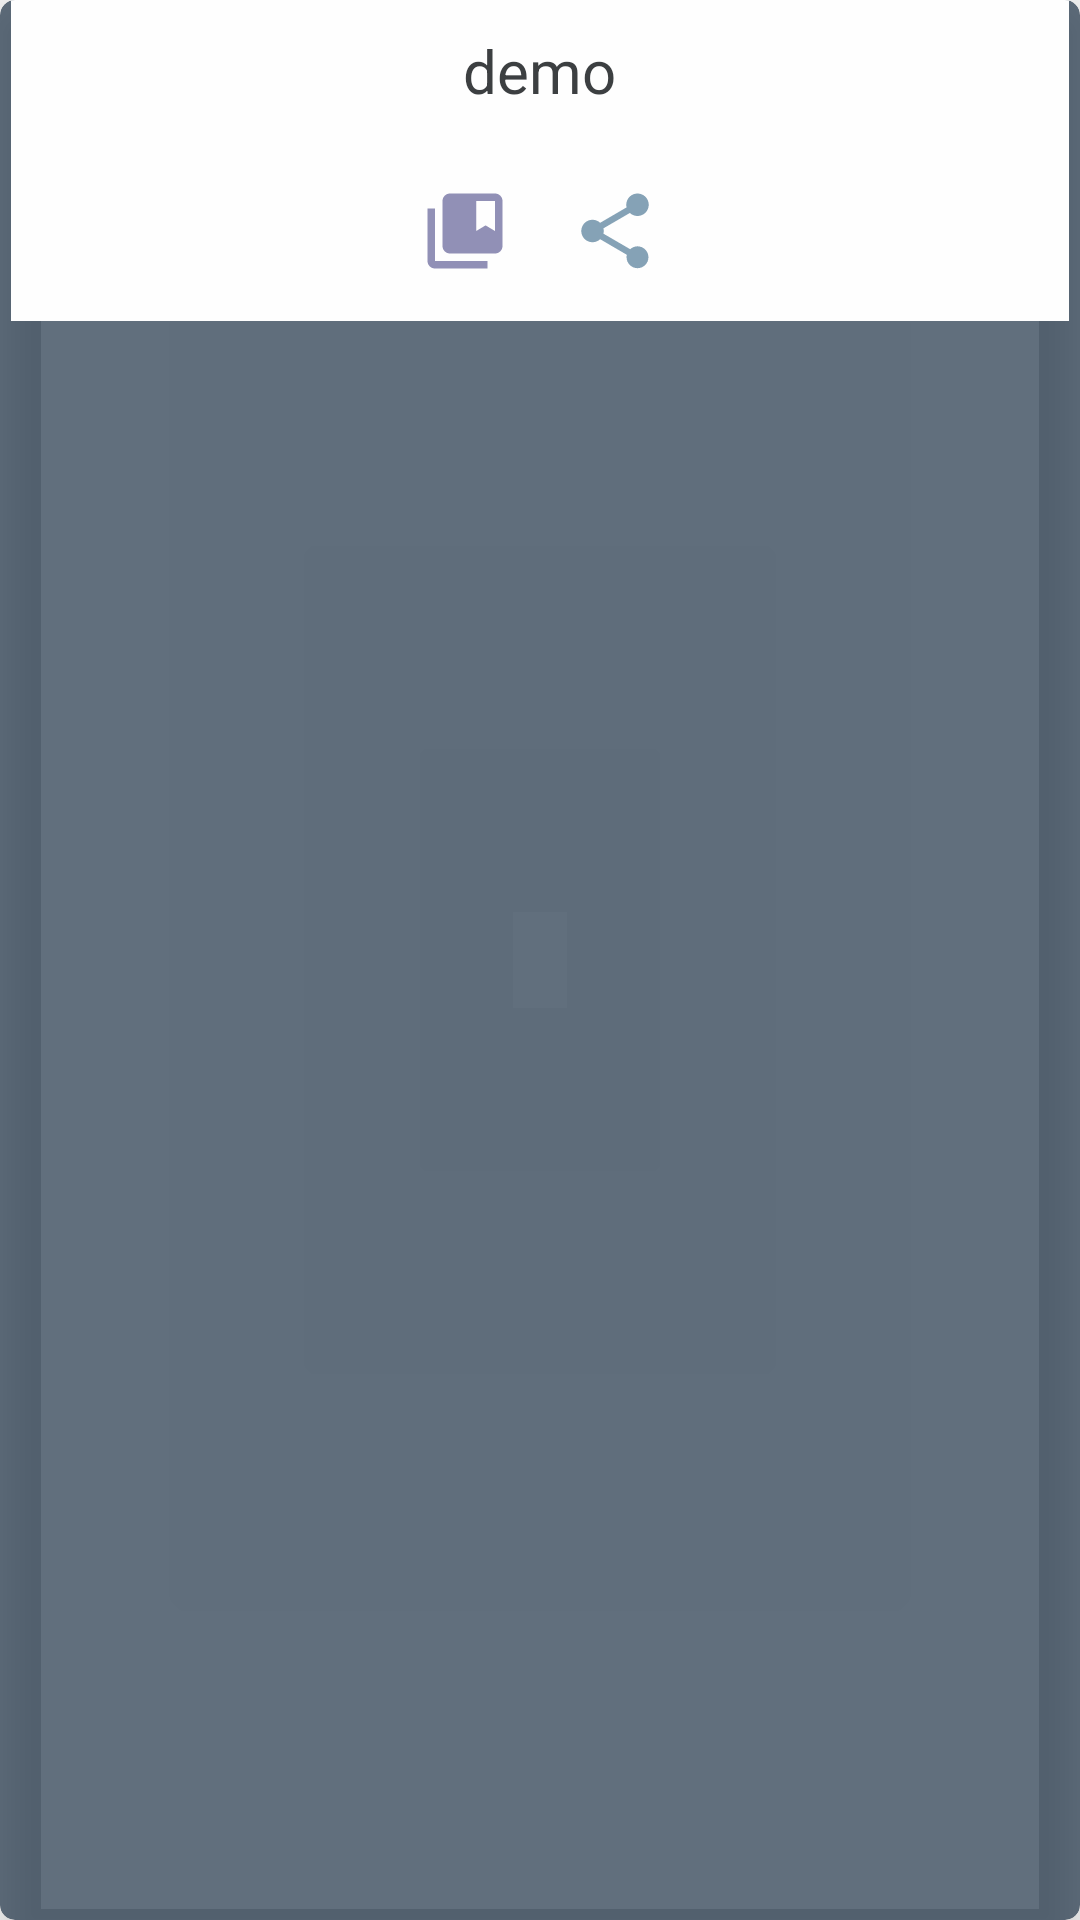

This screen was rendered from an Android layout file. Write that file and the resources it references.
<!-- AndroidManifest.xml: application theme AppTheme -->
<!-- res/layout/row.xml -->
<?xml version="1.0" encoding="utf-8"?>
<androidx.cardview.widget.CardView
    xmlns:android="http://schemas.android.com/apk/res/android"
    xmlns:app="http://schemas.android.com/apk/res-auto"
    android:orientation="vertical"
    android:layout_width="match_parent"
    android:layout_height="wrap_content"
    app:cardCornerRadius="5dp"
    android:background="#fefefe"

    app:cardBackgroundColor="#ab172c41"



    app:cardElevation="10dp"
    android:clickable="true"
    android:layout_margin="3dp"
    android:foreground="?selectableItemBackground"



    >

    <LinearLayout
        android:layout_width="match_parent"
        android:layout_height="wrap_content"
        android:orientation="vertical"
        android:padding="10dp"

        android:gravity="center"
      android:background="#fefefe"

        android:layout_marginLeft="3.5dp"
        android:layout_marginRight="3.5dp"


        >
    <TextView
        android:layout_width="wrap_content"
        android:layout_height="wrap_content"
        android:text="demo"
        android:textColor="#3C3F41"
        android:id="@+id/txt"
        android:textSize="20dp"
        android:layout_gravity="center"


        />

        <LinearLayout
            android:layout_width="wrap_content"
            android:layout_height="wrap_content"
            android:padding="5dp"

            android:orientation="horizontal" >


        <LinearLayout
            android:layout_width="wrap_content"
            android:layout_height="wrap_content"
            android:orientation="vertical"


            >

    <ImageView
        android:layout_width="30dp"
        android:layout_height="30dp"
       android:background="@drawable/ic_collections_bookmark_black_24dp"
        android:id="@+id/btn1"
        android:textSize="15dp"
        android:layout_gravity="center"
        android:layout_marginTop="20dp"

        />



        </LinearLayout>

        <LinearLayout
            android:layout_width="wrap_content"
            android:layout_height="wrap_content"
            android:orientation="vertical"
            android:layout_marginLeft="20dp"


            >

            <ImageView
                android:layout_width="30dp"
                android:layout_height="30dp"
                android:background="@drawable/ic_share_black_24dp"
                android:id="@+id/btn2"
                android:textSize="15dp"
                android:layout_gravity="center"
                android:layout_marginTop="20dp"

                />



        </LinearLayout>


    </LinearLayout>

</LinearLayout>


</androidx.cardview.widget.CardView>
<!-- resources referenced by this layout -->
<resources>
  <!-- drawable ic_collections_bookmark_black_24dp (drawable) -->
  <vector android:height="24dp" android:tint="#9190B6"
      android:viewportHeight="24.0" android:viewportWidth="24.0"
      android:width="24dp" xmlns:android="http://schemas.android.com/apk/res/android">
      <path android:fillColor="#FF000000" android:pathData="M4,6L2,6v14c0,1.1 0.9,2 2,2h14v-2L4,20L4,6zM20,2L8,2c-1.1,0 -2,0.9 -2,2v12c0,1.1 0.9,2 2,2h12c1.1,0 2,-0.9 2,-2L22,4c0,-1.1 -0.9,-2 -2,-2zM20,12l-2.5,-1.5L15,12L15,4h5v8z"/>
  </vector>
  <!-- drawable ic_share_black_24dp (drawable) -->
  <vector android:height="24dp" android:tint="#85A2B6"
      android:viewportHeight="24.0" android:viewportWidth="24.0"
      android:width="24dp" xmlns:android="http://schemas.android.com/apk/res/android">
      <path android:fillColor="#FF000000" android:pathData="M18,16.08c-0.76,0 -1.44,0.3 -1.96,0.77L8.91,12.7c0.05,-0.23 0.09,-0.46 0.09,-0.7s-0.04,-0.47 -0.09,-0.7l7.05,-4.11c0.54,0.5 1.25,0.81 2.04,0.81 1.66,0 3,-1.34 3,-3s-1.34,-3 -3,-3 -3,1.34 -3,3c0,0.24 0.04,0.47 0.09,0.7L8.04,9.81C7.5,9.31 6.79,9 6,9c-1.66,0 -3,1.34 -3,3s1.34,3 3,3c0.79,0 1.5,-0.31 2.04,-0.81l7.12,4.16c-0.05,0.21 -0.08,0.43 -0.08,0.65 0,1.61 1.31,2.92 2.92,2.92 1.61,0 2.92,-1.31 2.92,-2.92s-1.31,-2.92 -2.92,-2.92z"/>
  </vector>
  <style name="AppTheme" parent="Theme.AppCompat.Light.NoActionBar">
          
          <item name="colorPrimary">@color/colorPrimary</item>
          <item name="colorPrimaryDark">@color/colorPrimaryDark</item>
          <item name="colorAccent">@color/colorAccent</item>
      </style>
  <color name="colorPrimary">#00BCD4</color>
  <color name="colorPrimaryDark">#4096A2</color>
  <color name="colorAccent">#D81B60</color>
</resources>
